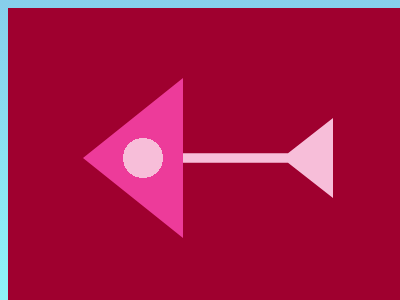

Write a web page that renders exactly this picture using CSS.

<!DOCTYPE html>
<html>

<head>
	<meta charset='utf-8'>
	<meta http-equiv='X-UA-Compatible' content='IE=edge'>
	<title>CSS Battle Daily Targets Solution - 24th Jan, 2024</title>
	<style>
		body {
			display: grid;
			place-items: center;
			min-height: 96vh;
			background: linear-gradient(skyblue, rgb(143, 246, 249));
		}

		.container {
			height: 300px;
			width: 400px;
			background: #9F002F;
			position: relative;
		}

		p {
			height: 160px;
			width: 250px;
			background: radial-gradient(circle at 24%50%, #F7BED9 20px, #0000 0), linear-gradient(90deg, #ED3B9A 40%, #F7BED9 0);
			margin: 70px 75px;
			clip-path: polygon(40%0, 40%47%, 82%47%, 100%25%, 100%75%, 82%53%, 40%53%, 40%100%, 0%50%)
		}
	</style>
</head>

<body>
	<div class="container">
		<p>
		</p>
	</div>
</body>

</html>